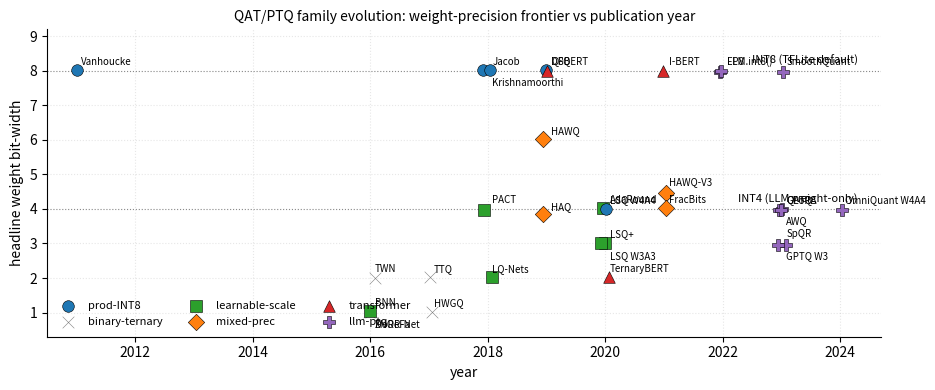

Write the Python code that produced this figure. (Note: this script raises an exception after producing the figure.)
"""Auto-extracted figure generator (source: quantization-aware-training/Quantization-Aware-Training.org).
Regenerates blogs/quantization-aware-training/figures/qat-family-timeline.svg. Run via figures/build.py.
"""
import matplotlib
matplotlib.use("Agg")
import numpy as np
np.random.seed(0)  # deterministic jitter so re-runs don't churn

import numpy as np
import matplotlib.pyplot as plt

methods = [
    ('Vanhoucke', 2011, 8.0, 'prod-INT8'),
    ('BNN', 2016, 1.0, 'binary-ternary'),
    ('XNOR-Net', 2016, 1.0, 'binary-ternary'),
    ('DoReFa', 2016, 1.0, 'learnable-scale'),
    ('TWN', 2016, 2.0, 'binary-ternary'),
    ('HWGQ', 2017, 1.0, 'binary-ternary'),
    ('TTQ', 2017, 2.0, 'binary-ternary'),
    ('PACT', 2018, 4.0, 'learnable-scale'),
    ('Jacob', 2018, 8.0, 'prod-INT8'),
    ('Krishnamoorthi', 2018, 8.0, 'prod-INT8'),
    ('LQ-Nets', 2018, 2.0, 'learnable-scale'),
    ('DFQ', 2019, 8.0, 'prod-INT8'),
    ('HAWQ', 2019, 6.0, 'mixed-prec'),
    ('HAQ', 2019, 3.8, 'mixed-prec'),
    ('Q8BERT', 2019, 8.0, 'transformer'),
    ('LSQ W4A4', 2020, 4.0, 'learnable-scale'),
    ('LSQ W3A3', 2020, 3.0, 'learnable-scale'),
    ('LSQ+', 2020, 3.0, 'learnable-scale'),
    ('AdaRound', 2020, 4.0, 'prod-INT8'),
    ('TernaryBERT', 2020, 2.0, 'transformer'),
    ('I-BERT', 2021, 8.0, 'transformer'),
    ('HAWQ-V3', 2021, 4.5, 'mixed-prec'),
    ('FracBits', 2021, 4.0, 'mixed-prec'),
    ('FP8', 2022, 8.0, 'llm-ptq'),
    ('LLM.int8()', 2022, 8.0, 'llm-ptq'),
    ('GPTQ', 2023, 4.0, 'llm-ptq'),
    ('GPTQ W3', 2023, 3.0, 'llm-ptq'),
    ('AWQ', 2023, 4.0, 'llm-ptq'),
    ('SmoothQuant', 2023, 8.0, 'llm-ptq'),
    ('QLoRA', 2023, 4.0, 'llm-ptq'),
    ('SpQR', 2023, 3.0, 'llm-ptq'),
    ('OmniQuant W4A4', 2024, 4.0, 'llm-ptq'),
]
families = {
    'prod-INT8': 'C0', 'binary-ternary': 'C7', 'learnable-scale': 'C2',
    'mixed-prec': 'C1', 'transformer': 'C3', 'llm-ptq': 'C4',
}
markers = {
    'prod-INT8': 'o', 'binary-ternary': 'x', 'learnable-scale': 's',
    'mixed-prec': 'D', 'transformer': '^', 'llm-ptq': 'P',
}

fig, ax = plt.subplots(figsize=(9.5, 4.0))
ax.axhline(8.0, color='black', ls=':', lw=0.8, alpha=0.4)
ax.text(2024.3, 8.15, 'INT8 (TFLite default)', fontsize=8, va='bottom', ha='right', color='black')
ax.axhline(4.0, color='black', ls=':', lw=0.8, alpha=0.4)
ax.text(2024.3, 4.15, 'INT4 (LLM weight-only)', fontsize=8, va='bottom', ha='right', color='black')

seen = set()
for name, yr, bits, fam in methods:
    c = families[fam]
    m = markers[fam]
    label = fam if fam not in seen else None
    seen.add(fam)
    ax.scatter(yr + np.random.uniform(-0.08, 0.08), bits + np.random.uniform(-0.05, 0.05),
               color=c, marker=m, s=70, edgecolors='black', linewidths=0.4,
               label=label, zorder=3)
    dx, dy = (0.08, 0.18)
    if name in ('XNOR-Net', 'DoReFa'):
        dy = -0.45
    if name in ('LSQ W3A3',):
        dy = -0.45
    if name in ('Krishnamoorthi',):
        dy = -0.45
    if name in ('AWQ',):
        dy = -0.45
    if name == 'GPTQ W3':
        dy = -0.45
    ax.annotate(name, (yr, bits), xytext=(yr + dx, bits + dy), fontsize=7)

ax.set_xlim(2010.5, 2024.7)
ax.set_ylim(0.3, 9.2)
ax.set_xlabel('year')
ax.set_ylabel('headline weight bit-width')
ax.set_title('QAT/PTQ family evolution: weight-precision frontier vs publication year', fontsize=10)
ax.legend(fontsize=8, loc='lower left', frameon=False, ncol=3)
ax.grid(True, ls=':', alpha=0.3)
ax.spines['top'].set_visible(False); ax.spines['right'].set_visible(False)

plt.tight_layout()
plt.savefig('figures/qat-family-timeline.svg', format='svg', bbox_inches='tight')
